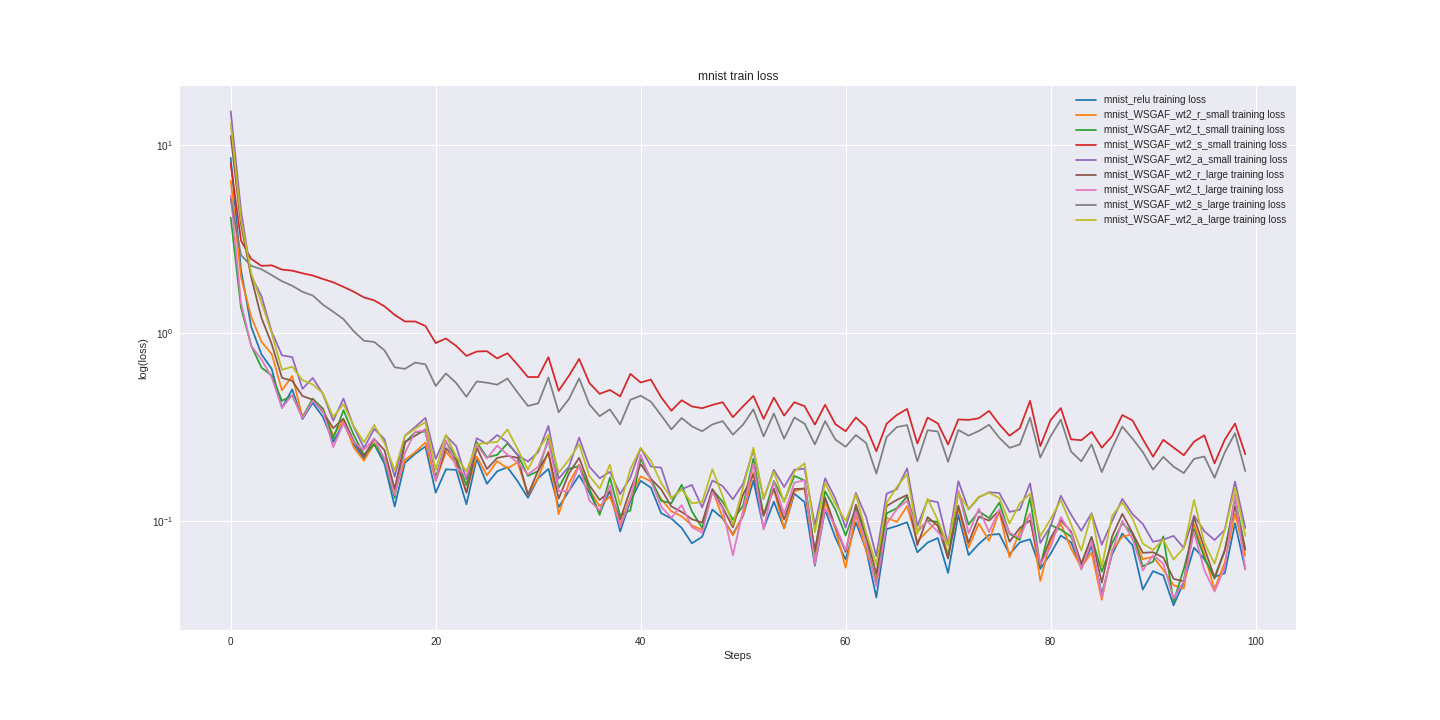

The table this chart was drawn from, first rows:
mnist_relu_train_loss, mnist_relu_valid_loss, mnist_WSGAF_wt2_r_small_train_loss, mnist_WSGAF_wt2_r_small_valid_loss, mnist_WSGAF_wt2_t_small_train_loss, mnist_WSGAF_wt2_t_small_valid_loss, mnist_WSGAF_wt2_s_small_train_loss, mnist_WSGAF_wt2_s_small_valid_loss, mnist_WSGAF_wt2_a_small_train_loss, mnist_WSGAF_wt2_a_small_valid_loss, mnist_WSGAF_wt2_r_large_train_loss, mnist_WSGAF_wt2_r_large_valid_loss, mnist_WSGAF_wt2_t_large_train_loss, mnist_WSGAF_wt2_t_large_valid_loss, mnist_WSGAF_wt2_s_large_train_loss, mnist_WSGAF_wt2_s_large_valid_loss, mnist_WSGAF_wt2_a_large_train_loss, mnist_WSGAF_wt2_a_large_valid_loss
8.536, 8.026, 6.475, 6.591, 4.108, 4.154, 7.96, 7.806, 15.12, 15.12, 11.16, 11.34, 5.374, 5.523, 5.161, 5.162, 13, 12.93
2.164, 2.192, 1.994, 2.083, 1.366, 1.414, 3.107, 3.143, 4.484, 4.384, 3.792, 3.693, 1.45, 1.537, 2.596, 2.637, 4.014, 3.994
1.08, 1.081, 1.22, 1.258, 0.8579, 0.8494, 2.478, 2.472, 2.015, 2.223, 1.981, 1.954, 0.8563, 0.9035, 2.277, 2.29, 2.076, 2.1
0.7714, 0.6781, 0.8993, 0.8298, 0.6553, 0.6054, 2.275, 2.28, 1.571, 1.505, 1.204, 1.091, 0.7246, 0.6278, 2.184, 2.166, 1.452, 1.35
0.6444, 0.5132, 0.7737, 0.6365, 0.5949, 0.4906, 2.291, 2.295, 1.015, 0.9809, 0.8746, 0.7474, 0.5809, 0.5159, 2.032, 2.019, 0.9984, 0.8286
0.4008, 0.4323, 0.4963, 0.4978, 0.4366, 0.4296, 2.173, 2.189, 0.7612, 0.752, 0.5786, 0.5668, 0.4004, 0.4291, 1.886, 1.914, 0.6383, 0.6465
0.5015, 0.3806, 0.5914, 0.4285, 0.4663, 0.3749, 2.146, 2.16, 0.7449, 0.6389, 0.5574, 0.4754, 0.4691, 0.3761, 1.785, 1.758, 0.6622, 0.5541
0.3492, 0.34, 0.3584, 0.3705, 0.3563, 0.3467, 2.079, 2.076, 0.5054, 0.5094, 0.4631, 0.4056, 0.3542, 0.3561, 1.657, 1.65, 0.562, 0.482
0.4262, 0.3081, 0.4398, 0.3416, 0.4486, 0.3246, 2.023, 2.003, 0.578, 0.4448, 0.4426, 0.3697, 0.437, 0.3248, 1.584, 1.515, 0.5341, 0.4162
0.3583, 0.2887, 0.3975, 0.3122, 0.3955, 0.3045, 1.938, 1.927, 0.4746, 0.3898, 0.3806, 0.3304, 0.3871, 0.3091, 1.415, 1.379, 0.4786, 0.3919
0.2631, 0.2708, 0.2854, 0.2983, 0.2749, 0.3023, 1.862, 1.851, 0.3417, 0.3657, 0.3123, 0.3123, 0.2472, 0.2923, 1.299, 1.255, 0.3582, 0.3636
0.3319, 0.255, 0.3428, 0.2809, 0.3894, 0.2791, 1.761, 1.748, 0.4489, 0.334, 0.3508, 0.2909, 0.3322, 0.2866, 1.186, 1.134, 0.4188, 0.3491
0.2568, 0.2418, 0.2472, 0.2685, 0.2875, 0.2805, 1.658, 1.666, 0.3175, 0.3265, 0.2672, 0.278, 0.2633, 0.2761, 1.023, 1.018, 0.3208, 0.3428
0.2155, 0.2316, 0.2097, 0.2522, 0.2256, 0.2603, 1.547, 1.566, 0.2449, 0.3184, 0.2216, 0.2635, 0.239, 0.2511, 0.9106, 0.9255, 0.2631, 0.3091
0.2567, 0.2208, 0.2599, 0.2422, 0.257, 0.2481, 1.492, 1.448, 0.3097, 0.291, 0.2733, 0.2544, 0.2752, 0.2488, 0.8972, 0.8584, 0.3247, 0.29
0.2021, 0.2097, 0.2159, 0.2281, 0.2115, 0.233, 1.388, 1.348, 0.2729, 0.2828, 0.2386, 0.2397, 0.2152, 0.2341, 0.8099, 0.7797, 0.2604, 0.27
0.1198, 0.2044, 0.1421, 0.2187, 0.1326, 0.2294, 1.249, 1.282, 0.172, 0.2647, 0.1486, 0.2333, 0.1372, 0.2215, 0.658, 0.7219, 0.1862, 0.2665
0.2047, 0.1977, 0.2116, 0.2159, 0.2609, 0.2239, 1.153, 1.178, 0.285, 0.2685, 0.2644, 0.232, 0.2311, 0.2331, 0.6456, 0.6575, 0.2838, 0.2608
0.2283, 0.19, 0.233, 0.2066, 0.2976, 0.2259, 1.152, 1.08, 0.3173, 0.2513, 0.2847, 0.2262, 0.299, 0.2201, 0.6966, 0.6148, 0.3106, 0.2559
0.2497, 0.1854, 0.2621, 0.199, 0.2996, 0.2164, 1.09, 1, 0.3542, 0.2513, 0.3078, 0.2153, 0.3036, 0.2147, 0.6822, 0.5751, 0.3365, 0.2561
0.1418, 0.1819, 0.1636, 0.1967, 0.1702, 0.2102, 0.8851, 0.9524, 0.2145, 0.2421, 0.1661, 0.2061, 0.1641, 0.2075, 0.5232, 0.5849, 0.1882, 0.2367
0.1888, 0.1774, 0.2344, 0.1905, 0.265, 0.2044, 0.9359, 0.886, 0.285, 0.2473, 0.2447, 0.2004, 0.2689, 0.2038, 0.6103, 0.5482, 0.2881, 0.2343
0.1875, 0.1712, 0.2011, 0.1847, 0.2174, 0.1977, 0.8544, 0.8304, 0.2508, 0.2315, 0.2105, 0.1957, 0.1935, 0.1905, 0.5434, 0.5164, 0.2205, 0.2319
0.123, 0.1679, 0.1436, 0.1804, 0.1551, 0.1975, 0.7561, 0.7901, 0.1671, 0.2191, 0.1417, 0.1913, 0.1736, 0.1982, 0.4587, 0.498, 0.1841, 0.2368
0.2142, 0.1644, 0.2211, 0.1757, 0.2635, 0.1881, 0.7977, 0.7381, 0.2761, 0.218, 0.2461, 0.1883, 0.2549, 0.1844, 0.5535, 0.4917, 0.2563, 0.2172
0.1582, 0.1584, 0.1753, 0.1726, 0.2185, 0.1959, 0.8014, 0.7077, 0.2578, 0.2146, 0.1894, 0.1815, 0.2155, 0.1887, 0.5448, 0.4756, 0.2615, 0.2173
0.1842, 0.1588, 0.2088, 0.1667, 0.2254, 0.1838, 0.7335, 0.6699, 0.2874, 0.2213, 0.217, 0.1779, 0.2522, 0.1786, 0.5317, 0.4626, 0.2636, 0.2099
0.1937, 0.1531, 0.1909, 0.1632, 0.2591, 0.1892, 0.7813, 0.6506, 0.263, 0.2006, 0.2224, 0.1725, 0.2262, 0.1752, 0.5738, 0.4483, 0.3077, 0.2067
0.163, 0.1503, 0.2055, 0.1609, 0.2258, 0.1779, 0.6783, 0.617, 0.2246, 0.1999, 0.2175, 0.1677, 0.2054, 0.1694, 0.4827, 0.4314, 0.2415, 0.2071
0.1332, 0.1469, 0.1382, 0.161, 0.1741, 0.1796, 0.5841, 0.6054, 0.2076, 0.2119, 0.1384, 0.1676, 0.1774, 0.1668, 0.4101, 0.4261, 0.1881, 0.1999
0.1695, 0.1434, 0.1703, 0.158, 0.1848, 0.1723, 0.5837, 0.5868, 0.2329, 0.2058, 0.1859, 0.1672, 0.1948, 0.1714, 0.4229, 0.416, 0.2406, 0.1987
0.1897, 0.1405, 0.2345, 0.1583, 0.2761, 0.172, 0.7454, 0.5527, 0.3211, 0.1926, 0.2312, 0.1656, 0.2676, 0.1663, 0.5804, 0.4005, 0.2875, 0.192
0.1188, 0.139, 0.109, 0.1499, 0.1508, 0.1629, 0.4939, 0.5395, 0.1686, 0.2056, 0.1318, 0.1596, 0.1445, 0.1643, 0.3795, 0.3976, 0.1811, 0.188
0.1448, 0.1361, 0.1595, 0.1459, 0.1899, 0.1664, 0.5928, 0.5252, 0.1949, 0.1793, 0.1793, 0.1577, 0.1444, 0.1533, 0.4458, 0.3921, 0.2123, 0.187
0.1753, 0.1326, 0.2002, 0.1447, 0.1967, 0.161, 0.7287, 0.5137, 0.2785, 0.18, 0.2174, 0.152, 0.1981, 0.1545, 0.5747, 0.3862, 0.2567, 0.1821
0.1419, 0.1305, 0.1467, 0.1425, 0.1487, 0.1562, 0.5427, 0.5032, 0.1947, 0.1774, 0.1552, 0.1482, 0.1288, 0.146, 0.4178, 0.3907, 0.1738, 0.1794
0.111, 0.1302, 0.1203, 0.1415, 0.108, 0.1583, 0.4756, 0.4749, 0.1692, 0.1792, 0.1298, 0.1495, 0.114, 0.1506, 0.3618, 0.3697, 0.1491, 0.1782
0.1449, 0.1269, 0.1355, 0.1384, 0.1707, 0.1527, 0.4984, 0.464, 0.1832, 0.1698, 0.144, 0.1446, 0.1545, 0.1444, 0.3933, 0.3587, 0.1998, 0.1714
0.08819, 0.1256, 0.09637, 0.1351, 0.1074, 0.1502, 0.4612, 0.4737, 0.1393, 0.1729, 0.102, 0.1409, 0.09335, 0.1486, 0.3271, 0.3618, 0.1217, 0.1717
0.1281, 0.1225, 0.1339, 0.1324, 0.1142, 0.1427, 0.6068, 0.4845, 0.1705, 0.1643, 0.1477, 0.1408, 0.1316, 0.1396, 0.442, 0.3699, 0.1894, 0.1664
0.1641, 0.1223, 0.1733, 0.1316, 0.215, 0.1444, 0.5462, 0.4568, 0.2447, 0.1646, 0.2014, 0.1388, 0.226, 0.1418, 0.4647, 0.3607, 0.245, 0.1607
0.1508, 0.1197, 0.1629, 0.1287, 0.1683, 0.1454, 0.5662, 0.4321, 0.1954, 0.1609, 0.1679, 0.1376, 0.1643, 0.1357, 0.4319, 0.3403, 0.2097, 0.1615
0.1104, 0.1164, 0.1314, 0.1296, 0.1284, 0.1529, 0.4561, 0.4196, 0.1925, 0.1564, 0.1478, 0.1343, 0.1197, 0.1369, 0.3658, 0.33, 0.1598, 0.1612
0.1034, 0.115, 0.113, 0.1255, 0.1248, 0.1423, 0.3867, 0.4164, 0.1318, 0.1573, 0.1199, 0.1342, 0.1043, 0.1317, 0.3079, 0.3344, 0.1326, 0.1541
0.09224, 0.1124, 0.1064, 0.1237, 0.1561, 0.1456, 0.4397, 0.4088, 0.148, 0.1533, 0.1121, 0.1319, 0.1219, 0.1322, 0.3538, 0.3212, 0.1479, 0.1532
0.07635, 0.1128, 0.09505, 0.1221, 0.1129, 0.1404, 0.4075, 0.4003, 0.156, 0.1568, 0.1026, 0.1305, 0.09299, 0.1283, 0.3196, 0.3218, 0.1245, 0.1525
0.08265, 0.1104, 0.09, 0.1204, 0.09231, 0.1369, 0.3987, 0.3971, 0.1184, 0.1549, 0.09835, 0.1273, 0.08695, 0.1301, 0.3008, 0.319, 0.1267, 0.1518
0.1154, 0.1092, 0.1469, 0.1179, 0.1473, 0.1324, 0.4151, 0.3874, 0.1647, 0.1519, 0.1482, 0.1248, 0.1427, 0.13, 0.3271, 0.3149, 0.1892, 0.1501
0.1035, 0.1075, 0.1046, 0.1186, 0.127, 0.1376, 0.4294, 0.394, 0.1538, 0.1492, 0.1184, 0.1252, 0.1165, 0.1284, 0.3404, 0.3208, 0.1359, 0.1512
0.08527, 0.1095, 0.08413, 0.1184, 0.1019, 0.1323, 0.3571, 0.3861, 0.1308, 0.1495, 0.09278, 0.1289, 0.06594, 0.1263, 0.2885, 0.3115, 0.0957, 0.1477
0.1071, 0.1054, 0.108, 0.1159, 0.121, 0.1269, 0.4087, 0.37, 0.1582, 0.143, 0.1388, 0.1254, 0.1149, 0.1254, 0.3262, 0.3044, 0.151, 0.1424
0.1644, 0.1067, 0.182, 0.1145, 0.2147, 0.1255, 0.4633, 0.3664, 0.239, 0.1468, 0.1771, 0.1206, 0.2031, 0.1174, 0.3933, 0.2944, 0.246, 0.1452
0.09156, 0.1031, 0.1083, 0.1122, 0.107, 0.1285, 0.3499, 0.3628, 0.1312, 0.1388, 0.1074, 0.12, 0.09025, 0.1197, 0.2823, 0.3031, 0.1326, 0.1419
0.1271, 0.1007, 0.1478, 0.1082, 0.1637, 0.124, 0.4539, 0.3539, 0.1876, 0.1376, 0.1488, 0.116, 0.1621, 0.1203, 0.3738, 0.2962, 0.1834, 0.1386
0.09178, 0.1011, 0.0917, 0.1072, 0.1274, 0.1236, 0.3643, 0.3541, 0.1521, 0.1341, 0.1021, 0.1152, 0.1094, 0.1143, 0.2746, 0.2905, 0.1263, 0.1397
0.1403, 0.09946, 0.1444, 0.1071, 0.1741, 0.1242, 0.4289, 0.3403, 0.1879, 0.1344, 0.1485, 0.1141, 0.1604, 0.1146, 0.3558, 0.2841, 0.1835, 0.1372
0.1262, 0.09898, 0.1499, 0.1049, 0.1647, 0.1204, 0.4087, 0.3413, 0.1904, 0.1373, 0.1491, 0.1147, 0.1653, 0.1129, 0.33, 0.2848, 0.2032, 0.1337
0.05817, 0.09807, 0.0619, 0.1047, 0.06835, 0.1196, 0.3263, 0.34, 0.09538, 0.1327, 0.07023, 0.112, 0.05914, 0.1177, 0.256, 0.2804, 0.08739, 0.1321
0.1148, 0.09719, 0.1266, 0.1057, 0.1444, 0.1159, 0.4158, 0.3479, 0.1692, 0.1382, 0.1339, 0.1109, 0.1167, 0.1156, 0.3407, 0.2858, 0.1599, 0.1353
0.08199, 0.09494, 0.09125, 0.1062, 0.1155, 0.1212, 0.3281, 0.3405, 0.132, 0.1367, 0.09329, 0.1108, 0.09502, 0.1127, 0.272, 0.2858, 0.1238, 0.1329
... 40 more rows
